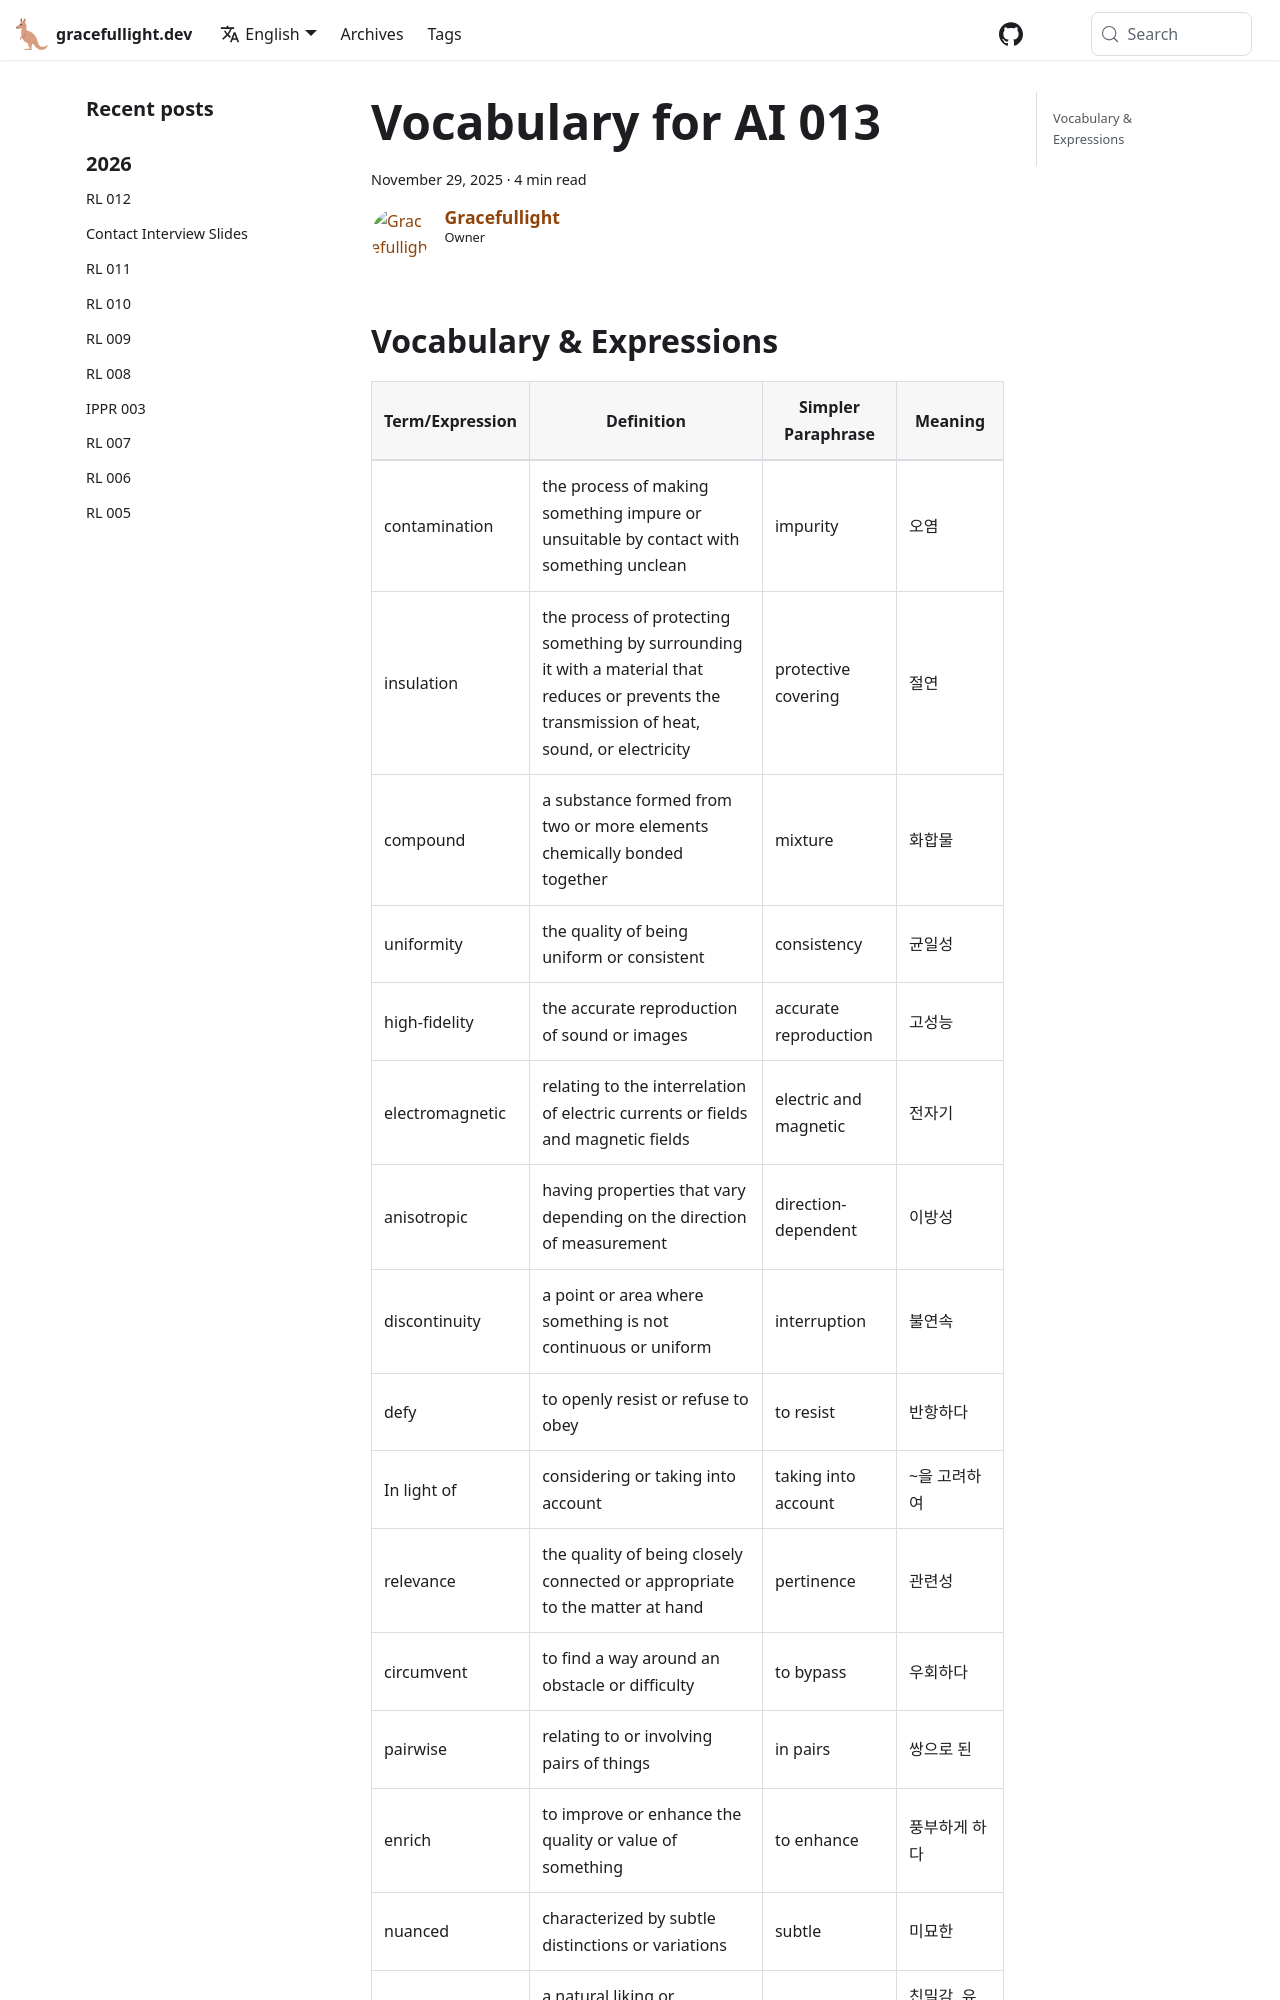

repository: gracefullight/gracefullight.github.io · page: vocab/vocab-ai-013/index.html · generator: docusaurus

---
title: Vocabulary for AI 013
date: 2025-11-29T15:05:49.118+11:00
description: Vocabulary for AI 013
authors: me
tags:
  - vocab
---

## Vocabulary & Expressions

| Term/Expression | Definition | Simpler Paraphrase | Meaning |
| --- | --- | --- | --- |
| contamination | the process of making something impure or unsuitable by contact with something unclean | impurity | 오염 |
| insulation | the process of protecting something by surrounding it with a material that reduces or prevents the transmission of heat, sound, or electricity | protective covering | 절연 |
| compound | a substance formed from two or more elements chemically bonded together | mixture | 화합물 |
| uniformity | the quality of being uniform or consistent | consistency | 균일성 |
| high-fidelity | the accurate reproduction of sound or images | accurate reproduction | 고성능 |
| electromagnetic | relating to the interrelation of electric currents or fields and magnetic fields | electric and magnetic | 전자기 |
| anisotropic | having properties that vary depending on the direction of measurement | direction-dependent | 이방성 |
| discontinuity | a point or area where something is not continuous or uniform | interruption | 불연속 |
| defy | to openly resist or refuse to obey | to resist | 반항하다 |
| In light of | considering or taking into account | taking into account | ~을 고려하여 |
| relevance | the quality of being closely connected or appropriate to the matter at hand | pertinence | 관련성 |
| circumvent | to find a way around an obstacle or difficulty | to bypass | 우회하다 |
| pairwise | relating to or involving pairs of things | in pairs | 쌍으로 된 |
| enrich | to improve or enhance the quality or value of something | to enhance | 풍부하게 하다 |
| nuanced | characterized by subtle distinctions or va
